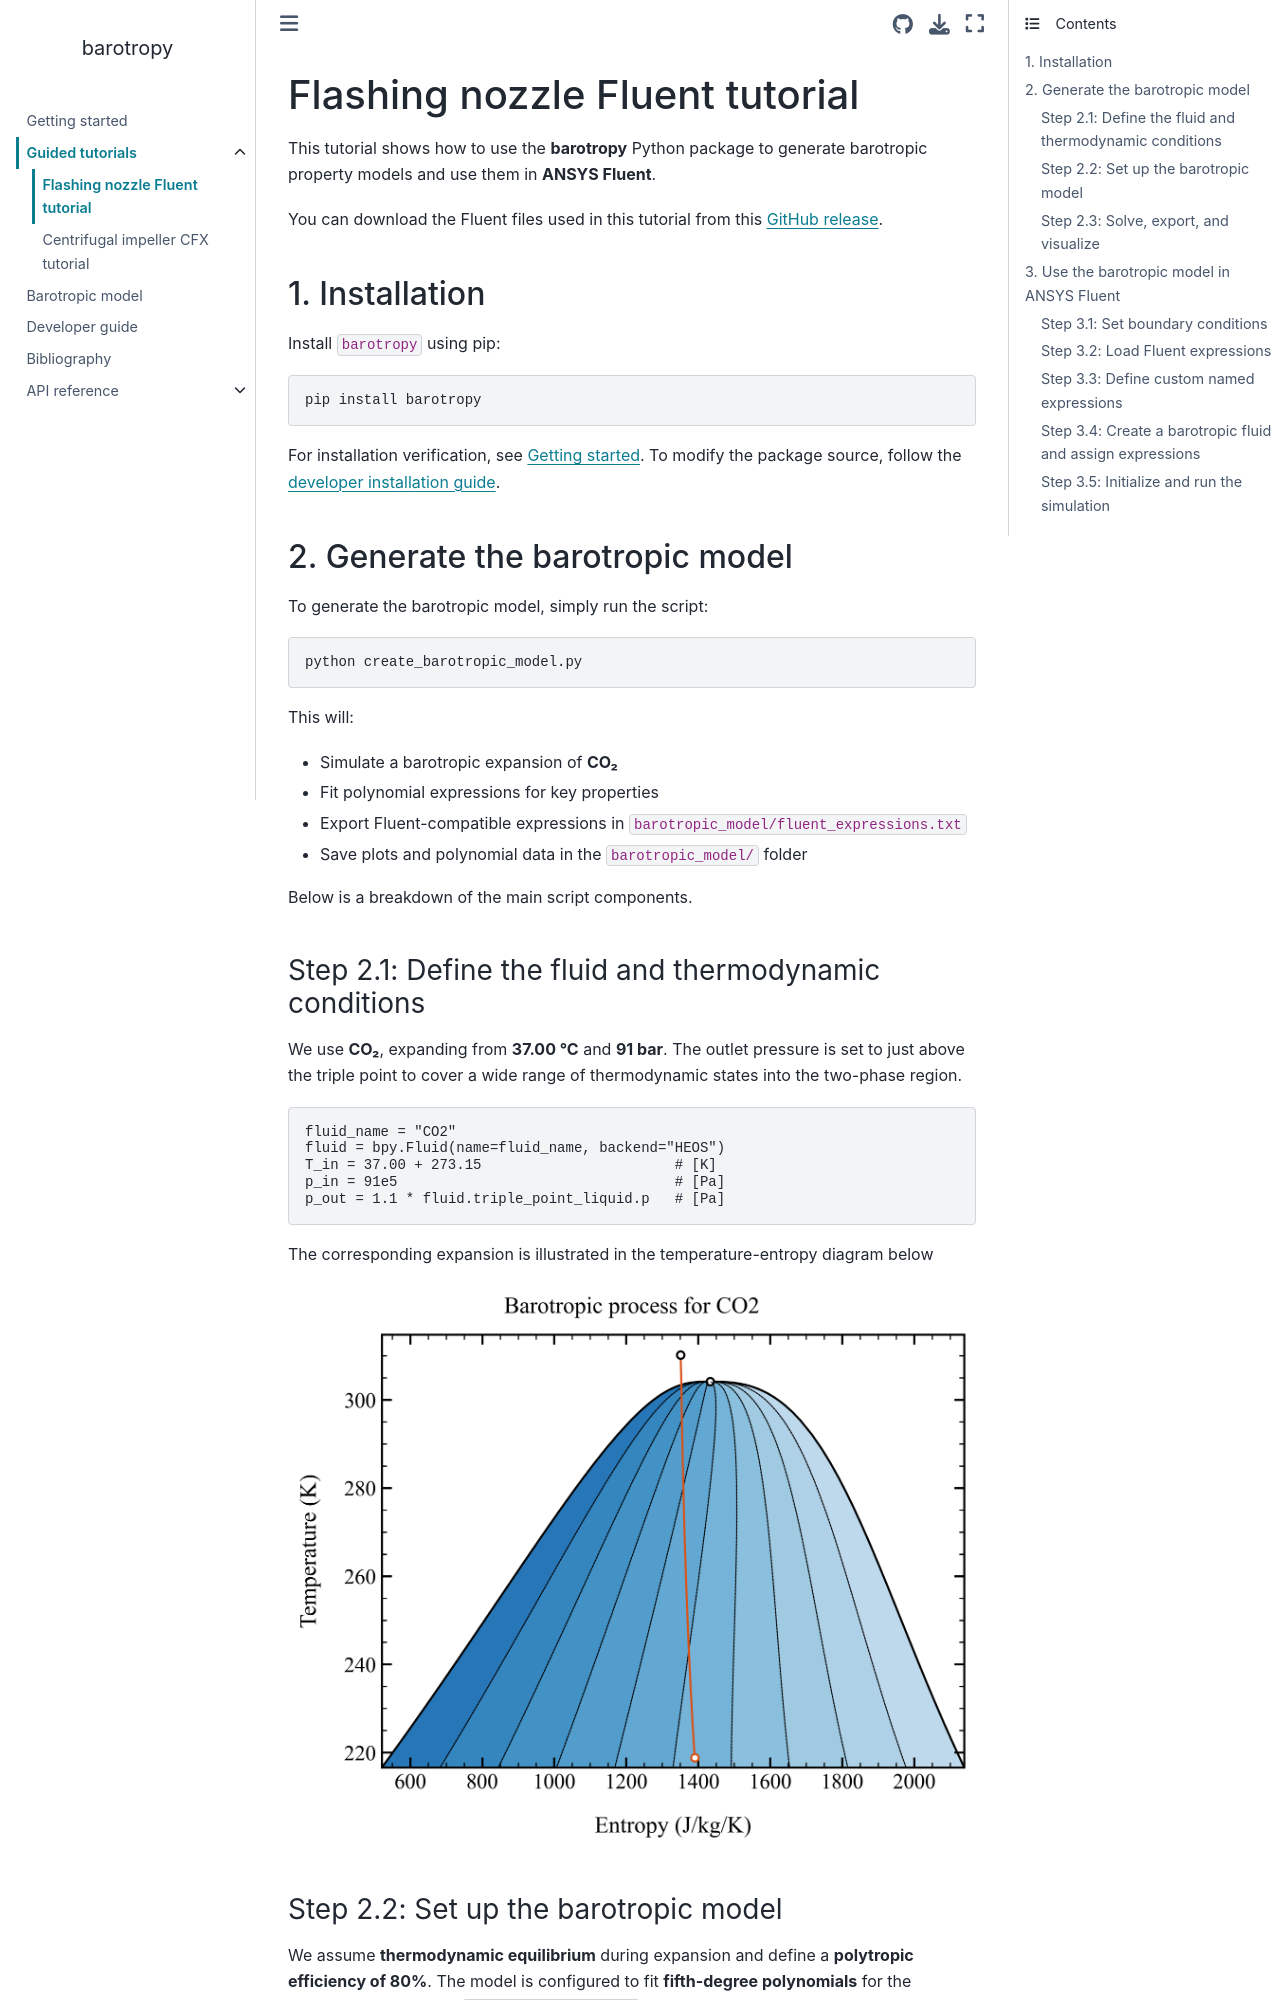

repository: turbo-sim/barotropy · page: tutorials/flashing_nozzle_fluent.html · generator: sphinx

(flashing_nozzle_fluent)=

# Flashing nozzle Fluent tutorial


This tutorial shows how to use the **barotropy** Python package to generate barotropic property models and use them in **ANSYS Fluent**.

You can download the Fluent files used in this tutorial from this [GitHub release](https://github.com/turbo-sim/barotropy/releases/tag/fluent_tutorial).

## 1. Installation

Install `barotropy` using pip:

```bash
pip install barotropy
```

For installation verification, see [Getting started](../introduction.md).
To modify the package source, follow the [developer installation guide](../developer_guide.md#installation-from-source).

## 2. Generate the barotropic model

To generate the barotropic model, simply run the script:

```bash
python create_barotropic_model.py
```

This will:
- Simulate a barotropic expansion of **CO₂**
- Fit polynomial expressions for key properties
- Export Fluent-compatible expressions in `barotropic_model/fluent_expressions.txt`
- Save plots and polynomial data in the `barotropic_model/` folder

Below is a breakdown of the main script components.



### Step 2.1: Define the fluid and thermodynamic conditions

We use **CO₂**, expanding from **37.00 °C** and **91 bar**. The outlet pressure is set to just above the triple point to cover a wide range of thermodynamic states into the two-phase region.

```python
fluid_name = "CO2"
fluid = bpy.Fluid(name=fluid_name, backend="HEOS")
T_in = 37.00 + 273.15                       # [K]
p_in = 91e5                                 # [Pa]
p_out = 1.1 * fluid.triple_point_liquid.p   # [Pa]
```

The corresponding expansion is illustrated in the temperature-entropy diagram below

<img src="images/barotropic_process_CO2.png" alt="" style="width: 60%">
